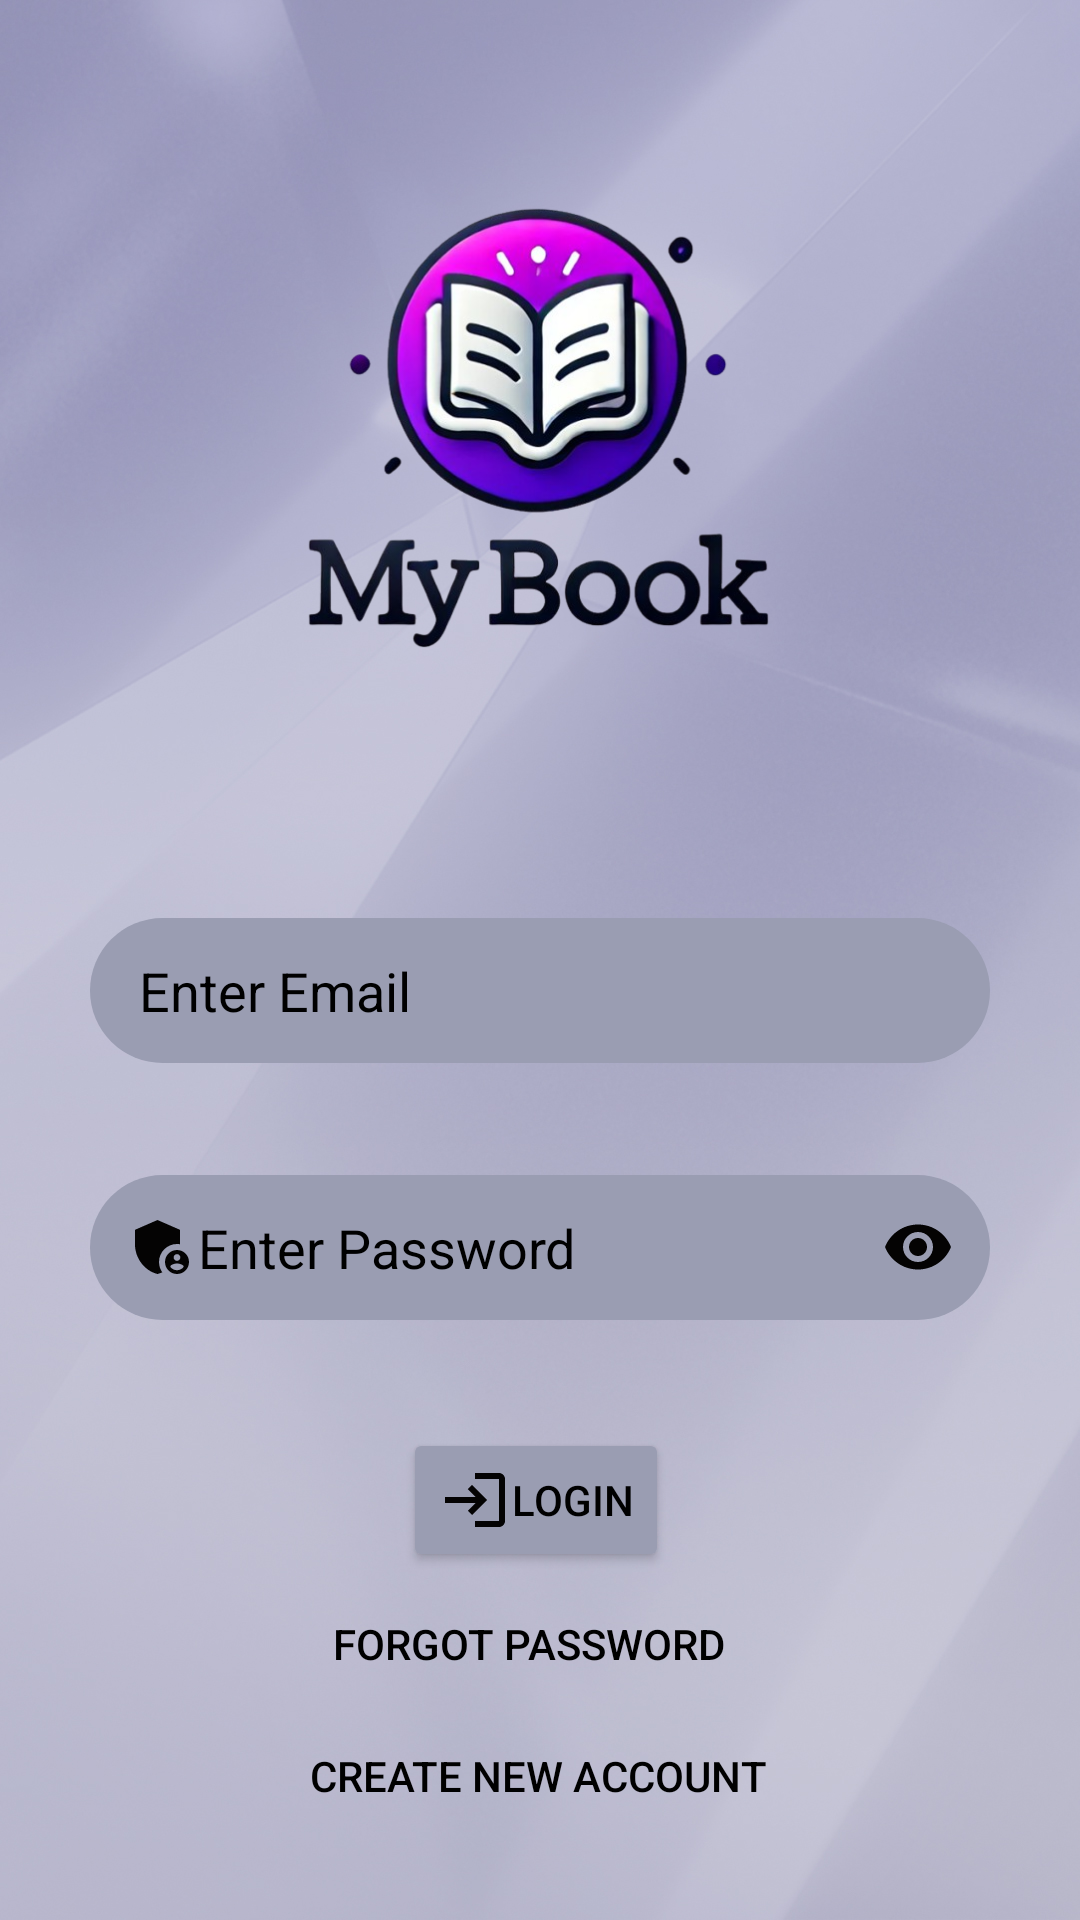

Here is an Android app screen rendered from its layout file. Give the layout XML and the strings, colors and styles it references.
<!-- AndroidManifest.xml: application theme Theme.MyBook -->
<!-- res/layout/activity_loginpage.xml -->
<?xml version="1.0" encoding="utf-8"?>
<androidx.constraintlayout.widget.ConstraintLayout xmlns:android="http://schemas.android.com/apk/res/android"
    xmlns:app="http://schemas.android.com/apk/res-auto"
    xmlns:tools="http://schemas.android.com/tools"
    android:id="@+id/main"
    android:layout_width="match_parent"
    android:layout_height="match_parent"
    android:background="@drawable/back1"
    tools:context=".loginpage">

    <ImageView
        android:id="@+id/imageView"
        android:layout_width="175dp"
        android:layout_centerHorizontal="true"

        android:layout_height="170dp"
        app:layout_constraintBottom_toBottomOf="parent"
        app:layout_constraintEnd_toEndOf="parent"
        app:layout_constraintHorizontal_bias="0.497"
        app:layout_constraintStart_toStartOf="parent"
        app:layout_constraintTop_toTopOf="parent"
        app:layout_constraintVertical_bias="0.117"
        app:srcCompat="@drawable/logoo1" />

    <Button
        android:id="@+id/login"
        android:layout_width="wrap_content"
        android:layout_height="wrap_content"
        android:layout_marginBottom="116dp"
        android:backgroundTint="#9a9db2"
        android:drawableLeft="@drawable/baseline_login_24"
        android:text="Login"
        android:textColor="@color/black"
        app:layout_goneMarginBottom="70dp"
        app:layout_constraintBottom_toBottomOf="parent"
        app:layout_constraintEnd_toEndOf="@+id/imageView"
        app:layout_constraintHorizontal_bias="0.491"
        app:layout_constraintStart_toStartOf="@+id/imageView" />

    <EditText
        android:id="@+id/password"
        android:layout_width="0dp"
        android:layout_height="wrap_content"
        android:layout_centerHorizontal="true"
        android:layout_margin="30dp"

        android:background="@drawable/rounded"
        android:drawableLeft="@drawable/baseline_admin_panel_settings_24"
        android:drawableRight="@drawable/baseline_remove_red_eye_24"
        android:ems="10"
        android:hint="Enter Password"
        android:inputType="textPassword"
        android:padding="12sp"
        android:textColor="@color/black"
        android:textColorHint="#000000"
        app:layout_constraintBottom_toBottomOf="parent"
        app:layout_constraintEnd_toEndOf="parent"
        app:layout_constraintStart_toStartOf="parent"
        app:layout_constraintTop_toTopOf="parent"
        app:layout_constraintVertical_bias="0.68" />

    <EditText
        android:id="@+id/number"
        android:layout_width="0dp"
        android:layout_height="wrap_content"
        android:layout_margin="30dp"
        android:background="@drawable/rounded"
        android:layout_centerHorizontal="true"

        android:ems="10"
        android:drawableLeft="@drawable/baseline_person_24"
        android:hint=" Enter Email"
        android:inputType="textEmailAddress"
        android:padding="12sp"
        android:textColor="@color/black"
        android:textColorHint="#000000"
        app:layout_constraintBottom_toTopOf="@+id/password"
        app:layout_constraintEnd_toEndOf="parent"
        app:layout_constraintStart_toStartOf="parent"
        app:layout_constraintTop_toBottomOf="@+id/imageView"
        app:layout_constraintVertical_bias="0.874" />



    <Button
        android:id="@+id/newacc"
        android:layout_width="wrap_content"
        android:layout_height="wrap_content"
        android:layout_marginBottom="24dp"
        android:background="@android:color/transparent"
        android:text="Create New Account"
        android:textColor="#000000"
        app:layout_constraintBottom_toBottomOf="parent"
        app:layout_constraintEnd_toEndOf="@+id/imageView"
        app:layout_constraintStart_toStartOf="@+id/imageView" />




    <Button
        android:id="@+id/forgot"
        android:layout_width="wrap_content"
        android:layout_height="wrap_content"
        android:background="@android:color/transparent"
        android:text="Forgot Password"
        android:textColor="#000000"
        app:layout_constraintBottom_toBottomOf="parent"
        app:layout_constraintEnd_toEndOf="@+id/imageView"
        app:layout_constraintHorizontal_bias="0.421"
        app:layout_constraintStart_toStartOf="@+id/imageView"
        app:layout_constraintTop_toBottomOf="@+id/login"
        app:layout_constraintVertical_bias="0.0" />


</androidx.constraintlayout.widget.ConstraintLayout>
<!-- resources referenced by this layout -->
<resources>
  <!-- drawable back1: jpg bitmap (drawable, 319696 bytes) -->
  <!-- drawable baseline_admin_panel_settings_24 (drawable) -->
  <vector xmlns:android="http://schemas.android.com/apk/res/android" android:height="24dp" android:tint="#040303" android:viewportHeight="24" android:viewportWidth="24" android:width="24dp">
        
      <path android:fillColor="@android:color/white" android:pathData="M17,11c0.34,0 0.67,0.04 1,0.09V6.27L10.5,3L3,6.27v4.91c0,4.54 3.2,8.79 7.5,9.82c0.55,-0.13 1.08,-0.32 1.6,-0.55C11.41,19.47 11,18.28 11,17C11,13.69 13.69,11 17,11z"/>
        
      <path android:fillColor="@android:color/white" android:pathData="M17,13c-2.21,0 -4,1.79 -4,4c0,2.21 1.79,4 4,4s4,-1.79 4,-4C21,14.79 19.21,13 17,13zM17,14.38c0.62,0 1.12,0.51 1.12,1.12s-0.51,1.12 -1.12,1.12s-1.12,-0.51 -1.12,-1.12S16.38,14.38 17,14.38zM17,19.75c-0.93,0 -1.74,-0.46 -2.24,-1.17c0.05,-0.72 1.51,-1.08 2.24,-1.08s2.19,0.36 2.24,1.08C18.74,19.29 17.93,19.75 17,19.75z"/>
      
  </vector>
  <!-- drawable baseline_login_24 (drawable) -->
  <vector xmlns:android="http://schemas.android.com/apk/res/android" android:autoMirrored="true" android:height="24dp" android:tint="#040303" android:viewportHeight="24" android:viewportWidth="24" android:width="24dp">
        
      <path android:fillColor="@android:color/white" android:pathData="M11,7L9.6,8.4l2.6,2.6H2v2h10.2l-2.6,2.6L11,17l5,-5L11,7zM20,19h-8v2h8c1.1,0 2,-0.9 2,-2V5c0,-1.1 -0.9,-2 -2,-2h-8v2h8V19z"/>
      
  </vector>
  <!-- drawable baseline_remove_red_eye_24 (drawable) -->
  <vector xmlns:android="http://schemas.android.com/apk/res/android" android:height="24dp" android:tint="#040303" android:viewportHeight="24" android:viewportWidth="24" android:width="24dp">
        
      <path android:fillColor="@android:color/white" android:pathData="M12,4.5C7,4.5 2.73,7.61 1,12c1.73,4.39 6,7.5 11,7.5s9.27,-3.11 11,-7.5c-1.73,-4.39 -6,-7.5 -11,-7.5zM12,17c-2.76,0 -5,-2.24 -5,-5s2.24,-5 5,-5 5,2.24 5,5 -2.24,5 -5,5zM12,9c-1.66,0 -3,1.34 -3,3s1.34,3 3,3 3,-1.34 3,-3 -1.34,-3 -3,-3z"/>
      
  </vector>
  <!-- drawable logoo1: png bitmap (drawable, 221819 bytes) -->
  <!-- drawable rounded (drawable) -->
  <?xml version="1.0" encoding="utf-8"?>
  <shape xmlns:android="http://schemas.android.com/apk/res/android"
      android:shape="rectangle">
  
  
      <solid android:color="#9a9db2"/>
  
      
      <corners android:radius="30dp"/>
  
  
      <padding
          android:left="10dp"
          android:top="10dp"
          android:right="10dp"
          android:bottom="10dp" />
  
  </shape>
  <style name="Theme.MyBook" parent="Base.Theme.MyBook" />
  <style name="Base.Theme.MyBook" parent="Theme.Material3.DayNight.NoActionBar">
          
          
      </style>
  <!-- not gathered from this repository: default colours our renderer supplied (Android Studio template values) -->
  <color name="black">#FF000000</color>
</resources>
